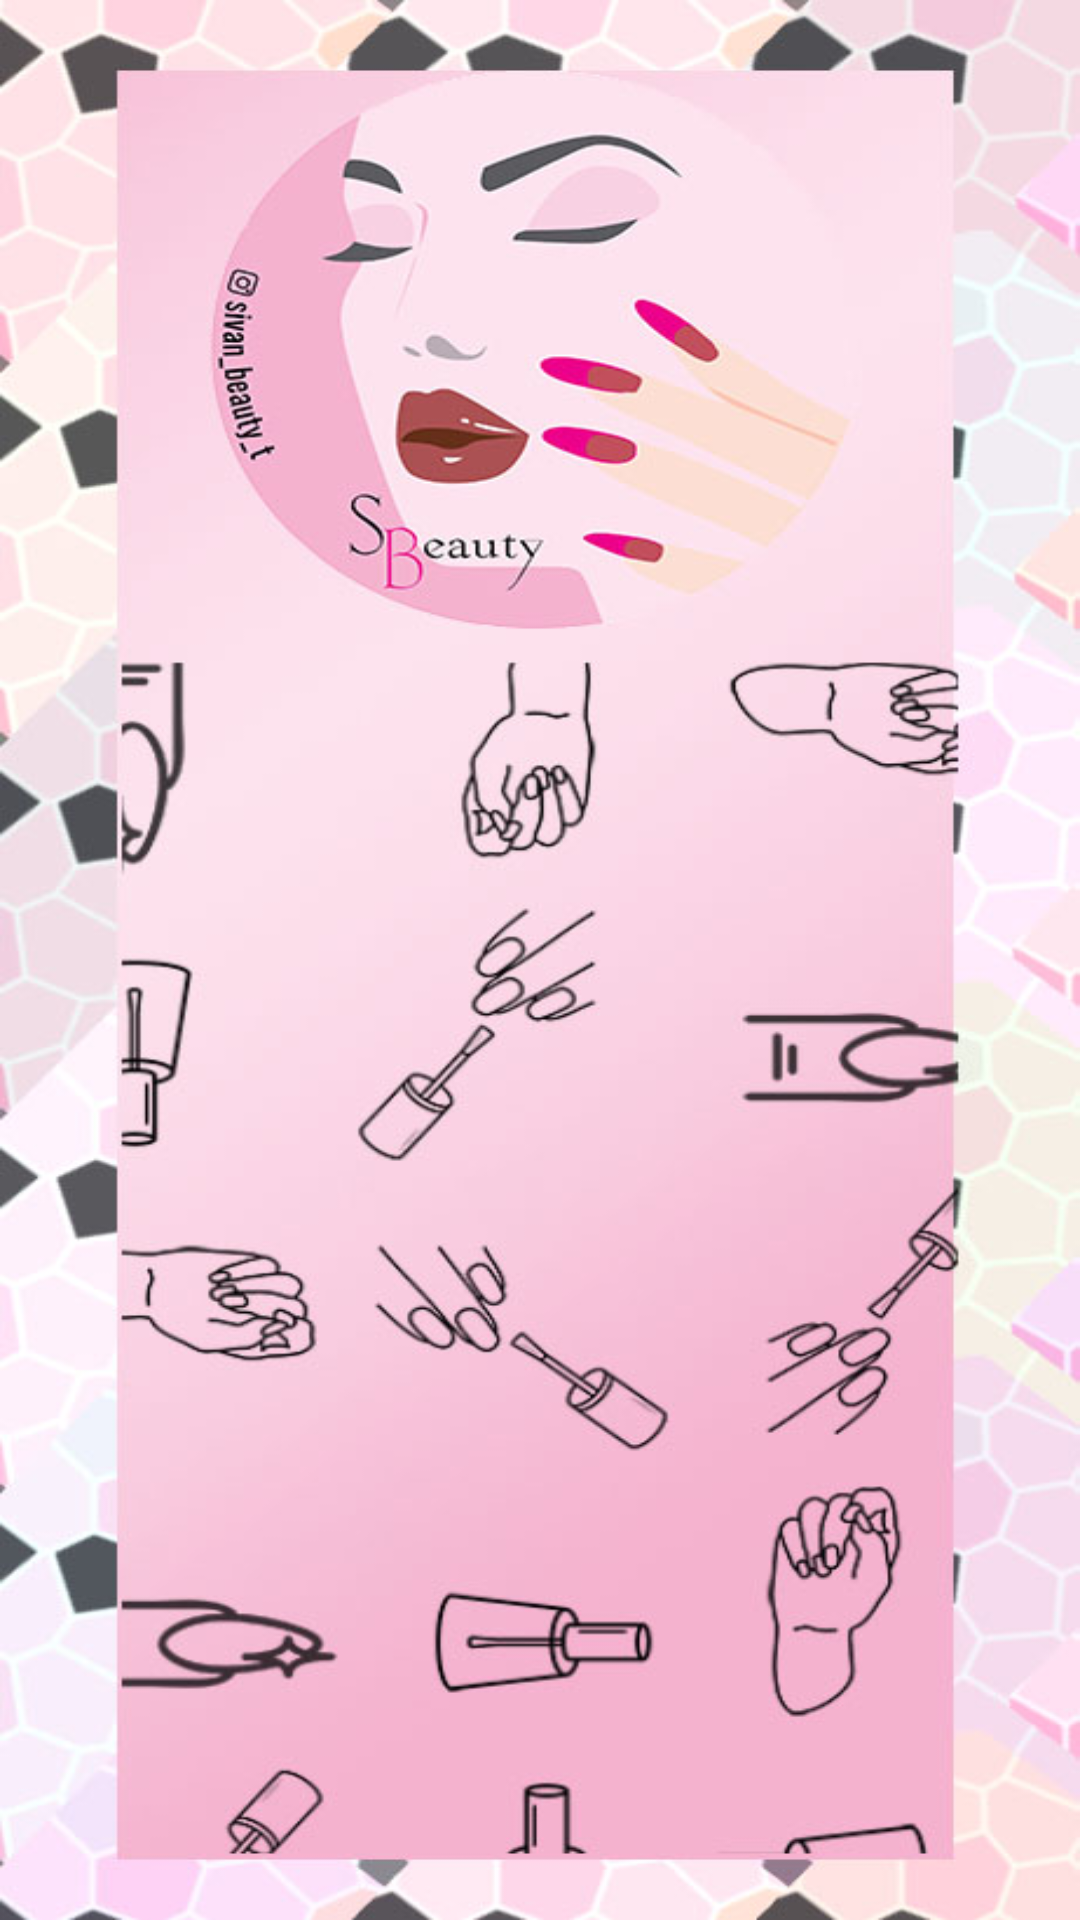

Android layout source for this screen:
<!-- AndroidManifest.xml: application theme Theme.SivanB -->
<!-- res/layout/activity_main3.xml -->
<?xml version="1.0" encoding="utf-8"?>
<androidx.constraintlayout.widget.ConstraintLayout xmlns:android="http://schemas.android.com/apk/res/android"
    xmlns:app="http://schemas.android.com/apk/res-auto"
    xmlns:tools="http://schemas.android.com/tools"
    android:layout_width="match_parent"
    android:layout_height="match_parent"
    tools:context=".MainActivity2"
    android:background="@drawable/luncher">

</androidx.constraintlayout.widget.ConstraintLayout>
<!-- resources referenced by this layout -->
<resources>
  <!-- drawable luncher: jpg bitmap (drawable, 82211 bytes) -->
  <style name="Theme.SivanB" parent="Theme.MaterialComponents.DayNight.NoActionBar">
          
          <item name="colorPrimary">@color/purple_500</item>
          <item name="colorPrimaryVariant">@color/purple_700</item>
          <item name="colorOnPrimary">@color/white</item>
          
          <item name="colorSecondary">@color/teal_200</item>
          <item name="colorSecondaryVariant">@color/teal_700</item>
          <item name="colorOnSecondary">@color/black</item>
          
          <item name="android:statusBarColor" tools:targetApi="l">?attr/colorPrimaryVariant</item>
          
      </style>
  <color name="purple_500">#AC04AC</color>
  <color name="purple_700">#525252</color>
  <color name="white">#FFFFFFFF</color>
  <color name="teal_200">#BADEFC</color>
  <color name="teal_700">#0AFFED</color>
  <color name="black">#FF000000</color>
</resources>
